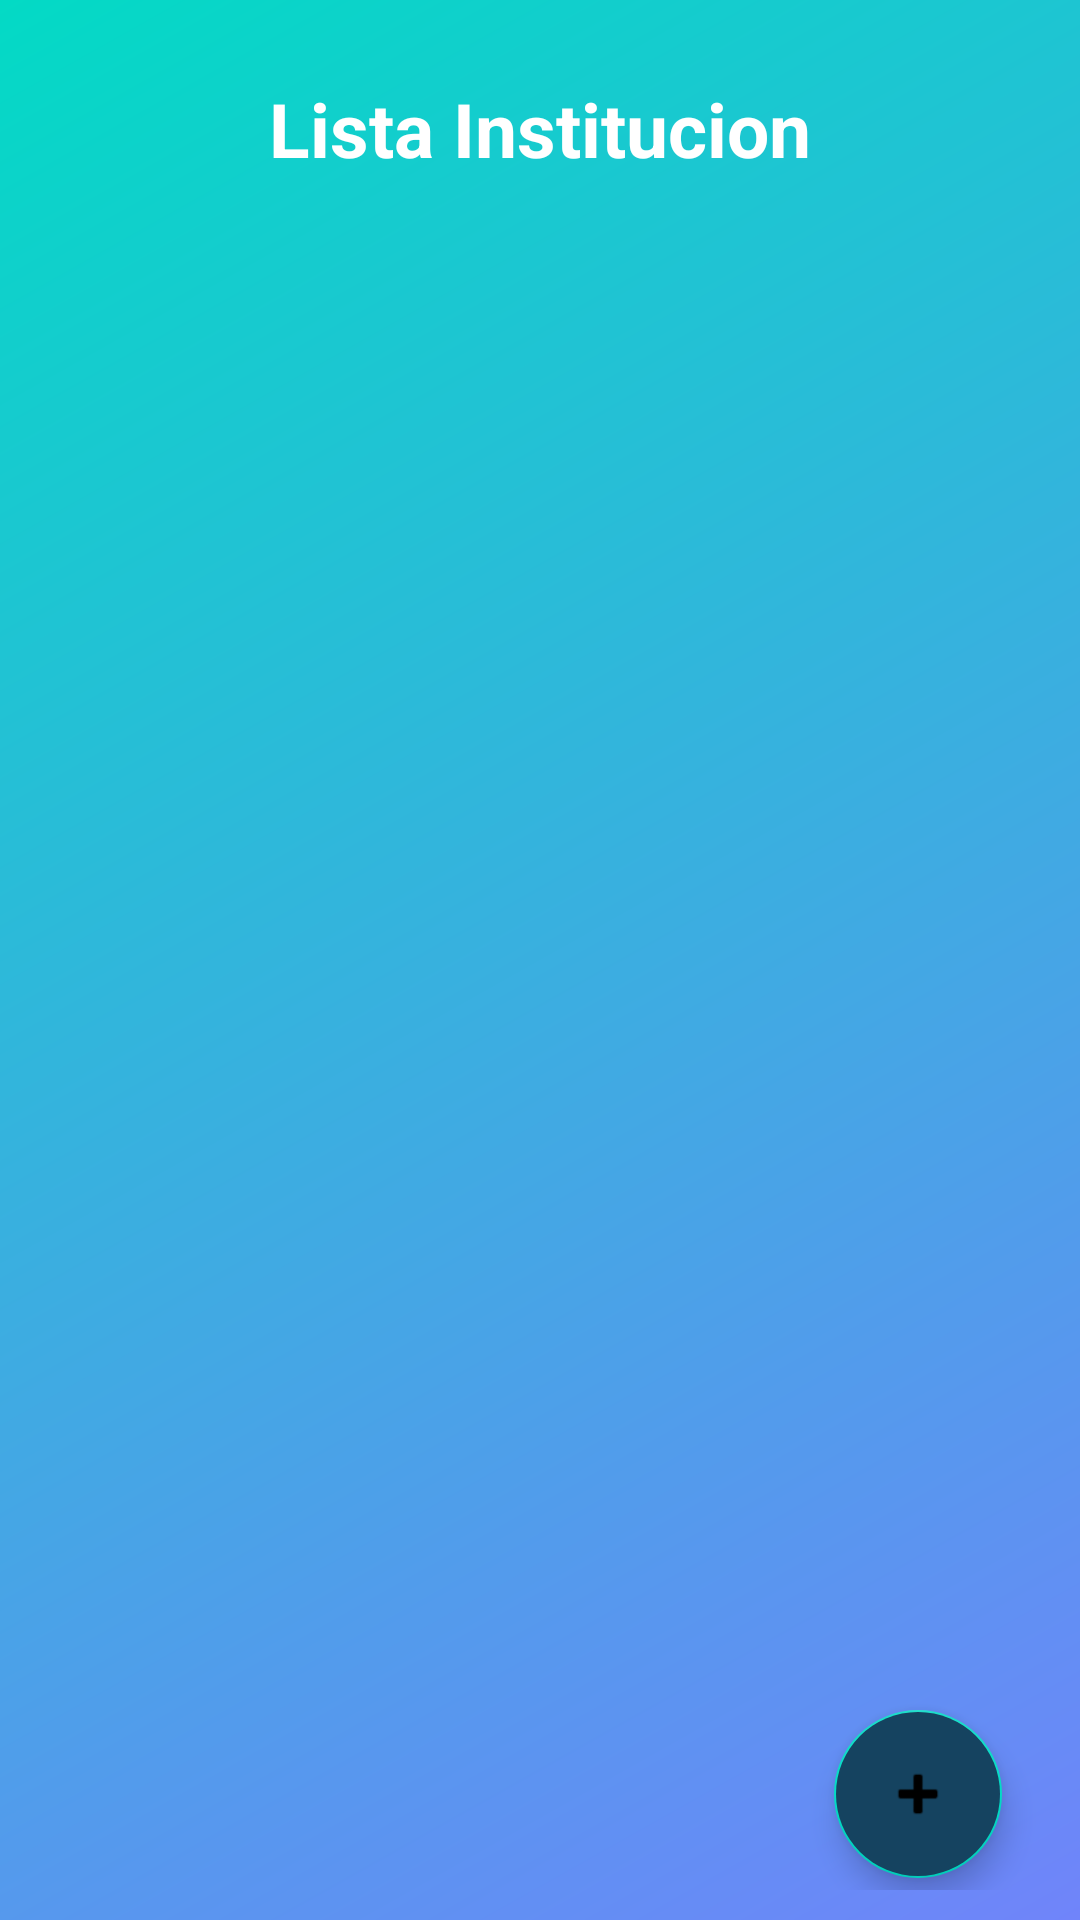

Reconstruct the res/layout file that produces this screen, plus the resources it refers to.
<!-- AndroidManifest.xml: application theme Theme.ControlDeNotas -->
<!-- res/layout/activity_listainstitucion.xml -->
<?xml version="1.0" encoding="utf-8"?>
<androidx.constraintlayout.widget.ConstraintLayout xmlns:android="http://schemas.android.com/apk/res/android"
    xmlns:app="http://schemas.android.com/apk/res-auto"
    xmlns:tools="http://schemas.android.com/tools"
    android:layout_width="match_parent"
    android:layout_height="match_parent"
    android:background="@drawable/gradientlogin"
    android:padding="10dp">

    <TextView
        android:id="@+id/textView11"
        android:layout_width="wrap_content"
        android:layout_height="wrap_content"
        android:layout_marginTop="16dp"
        android:text="Lista Institucion"
        android:textColor="#FFFFFF"
        android:textSize="25dp"
        android:textStyle="bold"
        app:layout_constraintEnd_toEndOf="parent"
        app:layout_constraintStart_toStartOf="parent"
        app:layout_constraintTop_toTopOf="parent" />

    <androidx.recyclerview.widget.RecyclerView
        android:id="@+id/rvInstitucion"
        android:layout_width="360dp"
        android:layout_height="557dp"
        android:layout_marginTop="20dp"
        app:layout_constraintEnd_toEndOf="parent"
        app:layout_constraintHorizontal_bias="0.625"
        app:layout_constraintStart_toStartOf="parent"
        app:layout_constraintTop_toBottomOf="@+id/textView11" />

    <com.google.android.material.floatingactionbutton.FloatingActionButton
        android:id="@+id/btnNuevaInstitucion"
        android:layout_width="wrap_content"
        android:layout_height="wrap_content"
        android:layout_marginEnd="16dp"
        android:layout_marginBottom="4dp"
        android:backgroundTint="@color/azulbandera"
        android:clickable="true"
        app:layout_constraintBottom_toBottomOf="parent"
        app:layout_constraintEnd_toEndOf="parent"
        app:srcCompat="@android:drawable/ic_input_add" />
</androidx.constraintlayout.widget.ConstraintLayout>
<!-- resources referenced by this layout -->
<resources>
  <color name="azulbandera">#154360 </color>
  <!-- drawable gradientlogin (drawable) -->
  <shape xmlns:android="http://schemas.android.com/apk/res/android">
  
      <gradient
          android:angle="135"
          android:startColor="#7084FA"
          android:endColor="@color/colorAccent"
          />
  </shape>
  <style name="Theme.ControlDeNotas" parent="Theme.MaterialComponents.DayNight.NoActionBar">
          
          <item name="colorPrimary">@color/purple_500</item>
          <item name="colorPrimaryVariant">@color/purple_700</item>
          <item name="colorOnPrimary">@color/white</item>
          
          <item name="colorSecondary">@color/teal_200</item>
          <item name="colorSecondaryVariant">@color/teal_700</item>
          <item name="colorOnSecondary">@color/black</item>
          
          <item name="android:statusBarColor" tools:targetApi="l">?attr/colorPrimaryVariant</item>
          
  
      </style>
  <color name="colorAccent">#03DAC5</color>
  <color name="purple_500">#1F618D </color>
  <color name="purple_700">#1A5276  </color>
  <color name="white">#FFFFFFFF</color>
  <color name="teal_200">#FF03DAC5</color>
  <color name="teal_700">#FF018786</color>
  <color name="black">#FF000000</color>
</resources>
